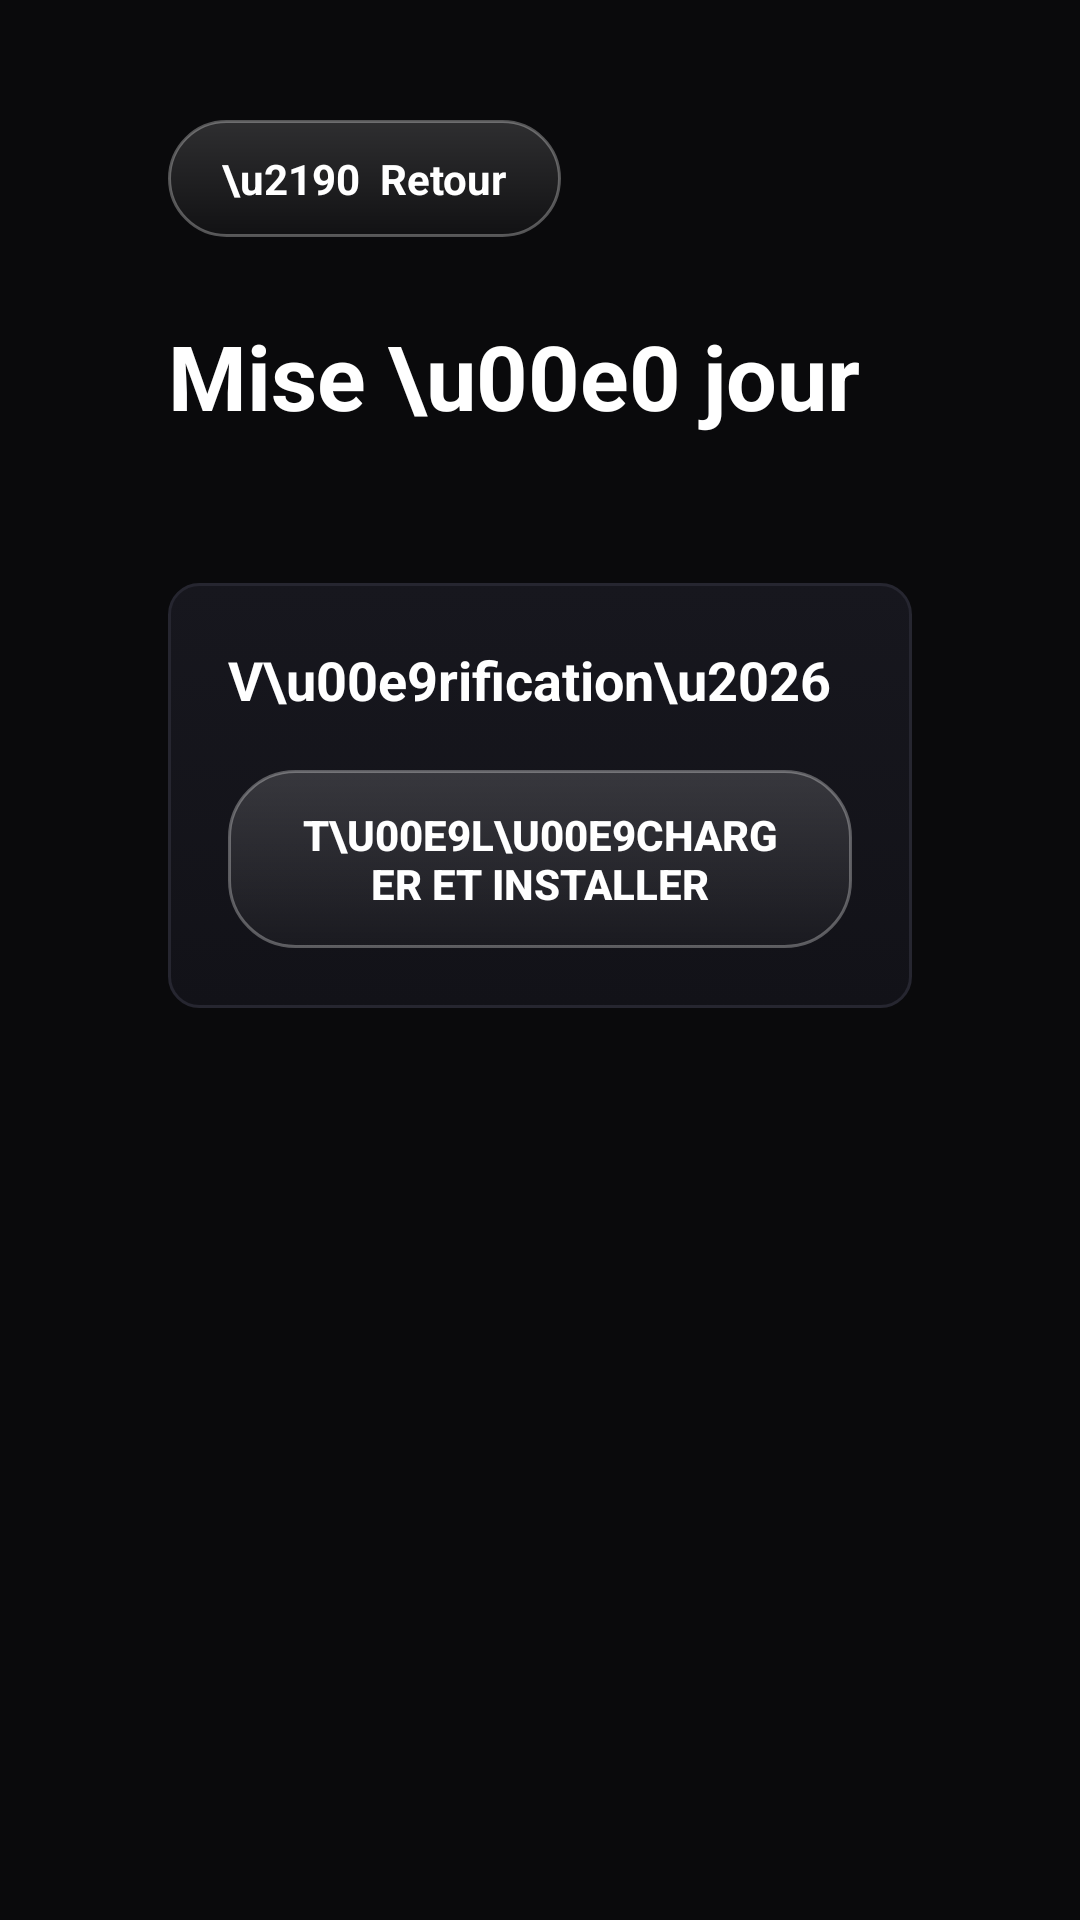

Produce the Android XML layout that renders to this screen, including the resource entries it uses.
<!-- AndroidManifest.xml: application theme Theme.KZ -->
<!-- res/layout/activity_update.xml -->
<?xml version="1.0" encoding="utf-8"?>
<ScrollView xmlns:android="http://schemas.android.com/apk/res/android"
    android:layout_width="match_parent"
    android:layout_height="match_parent"
    android:background="?attr/kzBg"
    android:fillViewport="true">

    <LinearLayout
        android:layout_width="match_parent"
        android:layout_height="wrap_content"
        android:orientation="vertical"
        android:paddingStart="56dp"
        android:paddingEnd="56dp"
        android:paddingTop="40dp"
        android:paddingBottom="40dp">

        <TextView
            android:id="@+id/backBtn"
            android:layout_width="wrap_content"
            android:layout_height="wrap_content"
            android:text="\u2190  Retour"
            android:textColor="@color/text"
            android:textSize="14sp"
            android:textStyle="bold"
            android:background="@drawable/bg_ghost_btn"
            android:paddingStart="18dp"
            android:paddingEnd="18dp"
            android:paddingTop="10dp"
            android:paddingBottom="10dp"
            android:clickable="true"
            android:focusable="true" />

        <TextView
            android:layout_width="wrap_content"
            android:layout_height="wrap_content"
            android:text="Mise \u00e0 jour"
            android:textColor="@color/text"
            android:textSize="30sp"
            android:textStyle="bold"
            android:layout_marginTop="26dp" />

        <TextView
            android:id="@+id/updCurrentTv"
            android:layout_width="wrap_content"
            android:layout_height="wrap_content"
            android:textColor="@color/muted"
            android:textSize="14sp"
            android:layout_marginTop="6dp" />

        <LinearLayout
            android:layout_width="match_parent"
            android:layout_height="wrap_content"
            android:orientation="vertical"
            android:background="@drawable/bg_tile"
            android:padding="20dp"
            android:layout_marginTop="24dp">

            <TextView
                android:id="@+id/updStatusTv"
                android:layout_width="wrap_content"
                android:layout_height="wrap_content"
                android:text="V\u00e9rification\u2026"
                android:textColor="@color/text"
                android:textSize="18sp"
                android:textStyle="bold" />

            <TextView
                android:id="@+id/updNoteTv"
                android:layout_width="wrap_content"
                android:layout_height="wrap_content"
                android:textColor="@color/muted"
                android:textSize="14sp"
                android:visibility="gone"
                android:layout_marginTop="8dp" />

            <ProgressBar
                android:id="@+id/updProgress"
                style="?android:attr/progressBarStyleHorizontal"
                android:indeterminate="true"
                android:layout_width="match_parent"
                android:layout_height="wrap_content"
                android:visibility="gone"
                android:layout_marginTop="14dp" />

            <Button
                android:id="@+id/updDownloadBtn"
                android:layout_width="wrap_content"
                android:layout_height="wrap_content"
                android:text="T\u00e9l\u00e9charger et installer"
                android:textColor="@color/text"
                android:textStyle="bold"
                android:background="@drawable/bg_ghost_btn"
                android:paddingStart="22dp"
                android:paddingEnd="22dp"
                android:paddingTop="12dp"
                android:paddingBottom="12dp"
                android:layout_marginTop="18dp"
                android:clickable="true"
                android:focusable="true" />

        </LinearLayout>

    </LinearLayout>
</ScrollView>
<!-- resources referenced by this layout -->
<resources>
  <color name="muted">#9AA0A6</color>
  <color name="text">#FFFFFF</color>
  <!-- drawable bg_ghost_btn (drawable) -->
  <?xml version="1.0" encoding="utf-8"?>
  <selector xmlns:android="http://schemas.android.com/apk/res/android">
      <item android:state_focused="true">
          <shape android:shape="rectangle">
              <gradient
                  android:startColor="?attr/kzAccent"
                  android:endColor="?attr/kzAccent2"
                  android:angle="270"
                  android:type="linear" />
              <corners android:radius="22dp" />
              <stroke android:width="2dp" android:color="@color/text" />
          </shape>
      </item>
      <item android:state_pressed="true">
          <shape android:shape="rectangle">
              <gradient
                  android:startColor="?attr/kzAccent2"
                  android:endColor="?attr/kzAccent"
                  android:angle="270"
                  android:type="linear" />
              <corners android:radius="22dp" />
          </shape>
      </item>
      
      <item>
          <shape android:shape="rectangle">
              <gradient
                  android:startColor="#26FFFFFF"
                  android:endColor="#08FFFFFF"
                  android:angle="270"
                  android:type="linear" />
              <corners android:radius="22dp" />
              <stroke android:width="1dp" android:color="#4DFFFFFF" />
          </shape>
      </item>
  </selector>
  <!-- drawable bg_tile (drawable) -->
  <?xml version="1.0" encoding="utf-8"?>
  <selector xmlns:android="http://schemas.android.com/apk/res/android">
      
      <item android:state_focused="true">
          <shape android:shape="rectangle">
              <gradient
                  android:startColor="?attr/kzCard"
                  android:endColor="?attr/kzBg2"
                  android:angle="270"
                  android:type="linear" />
              <corners android:radius="10dp" />
              <stroke android:width="3dp" android:color="?attr/kzAccent" />
          </shape>
      </item>
      <item android:state_pressed="true">
          <shape android:shape="rectangle">
              <gradient
                  android:startColor="?attr/kzCard"
                  android:endColor="?attr/kzBg2"
                  android:angle="270"
                  android:type="linear" />
              <corners android:radius="10dp" />
              <stroke android:width="3dp" android:color="?attr/kzAccent" />
          </shape>
      </item>
      
      <item>
          <shape android:shape="rectangle">
              <gradient
                  android:startColor="?attr/kzCard"
                  android:endColor="?attr/kzBg2"
                  android:angle="270"
                  android:type="linear" />
              <corners android:radius="10dp" />
              <stroke android:width="1dp" android:color="?attr/kzStroke" />
          </shape>
      </item>
  </selector>
  <style name="Theme.KZ" parent="Theme.Material3.DayNight.NoActionBar">
          <item name="kzAccent">@color/accent</item>
          <item name="kzAccent2">@color/accent2</item>
          <item name="kzAccentSoft">#33E50914</item>
          <item name="kzBg">@color/bg</item>
          <item name="kzBg2">@color/bg2</item>
          <item name="kzCard">@color/card</item>
          <item name="kzStroke">@color/stroke</item>
          <item name="android:windowBackground">?attr/kzBg</item>
          <item name="android:statusBarColor">?attr/kzBg</item>
          <item name="android:navigationBarColor">?attr/kzBg</item>
          <item name="colorPrimary">?attr/kzAccent</item>
          <item name="colorOnPrimary">@color/text</item>
      </style>
  <color name="accent">#E50914</color>
  <color name="accent2">#B0060F</color>
  <color name="bg">#0A0A0C</color>
  <color name="bg2">#121218</color>
  <color name="card">#17171E</color>
  <color name="stroke">#262630</color>
</resources>
